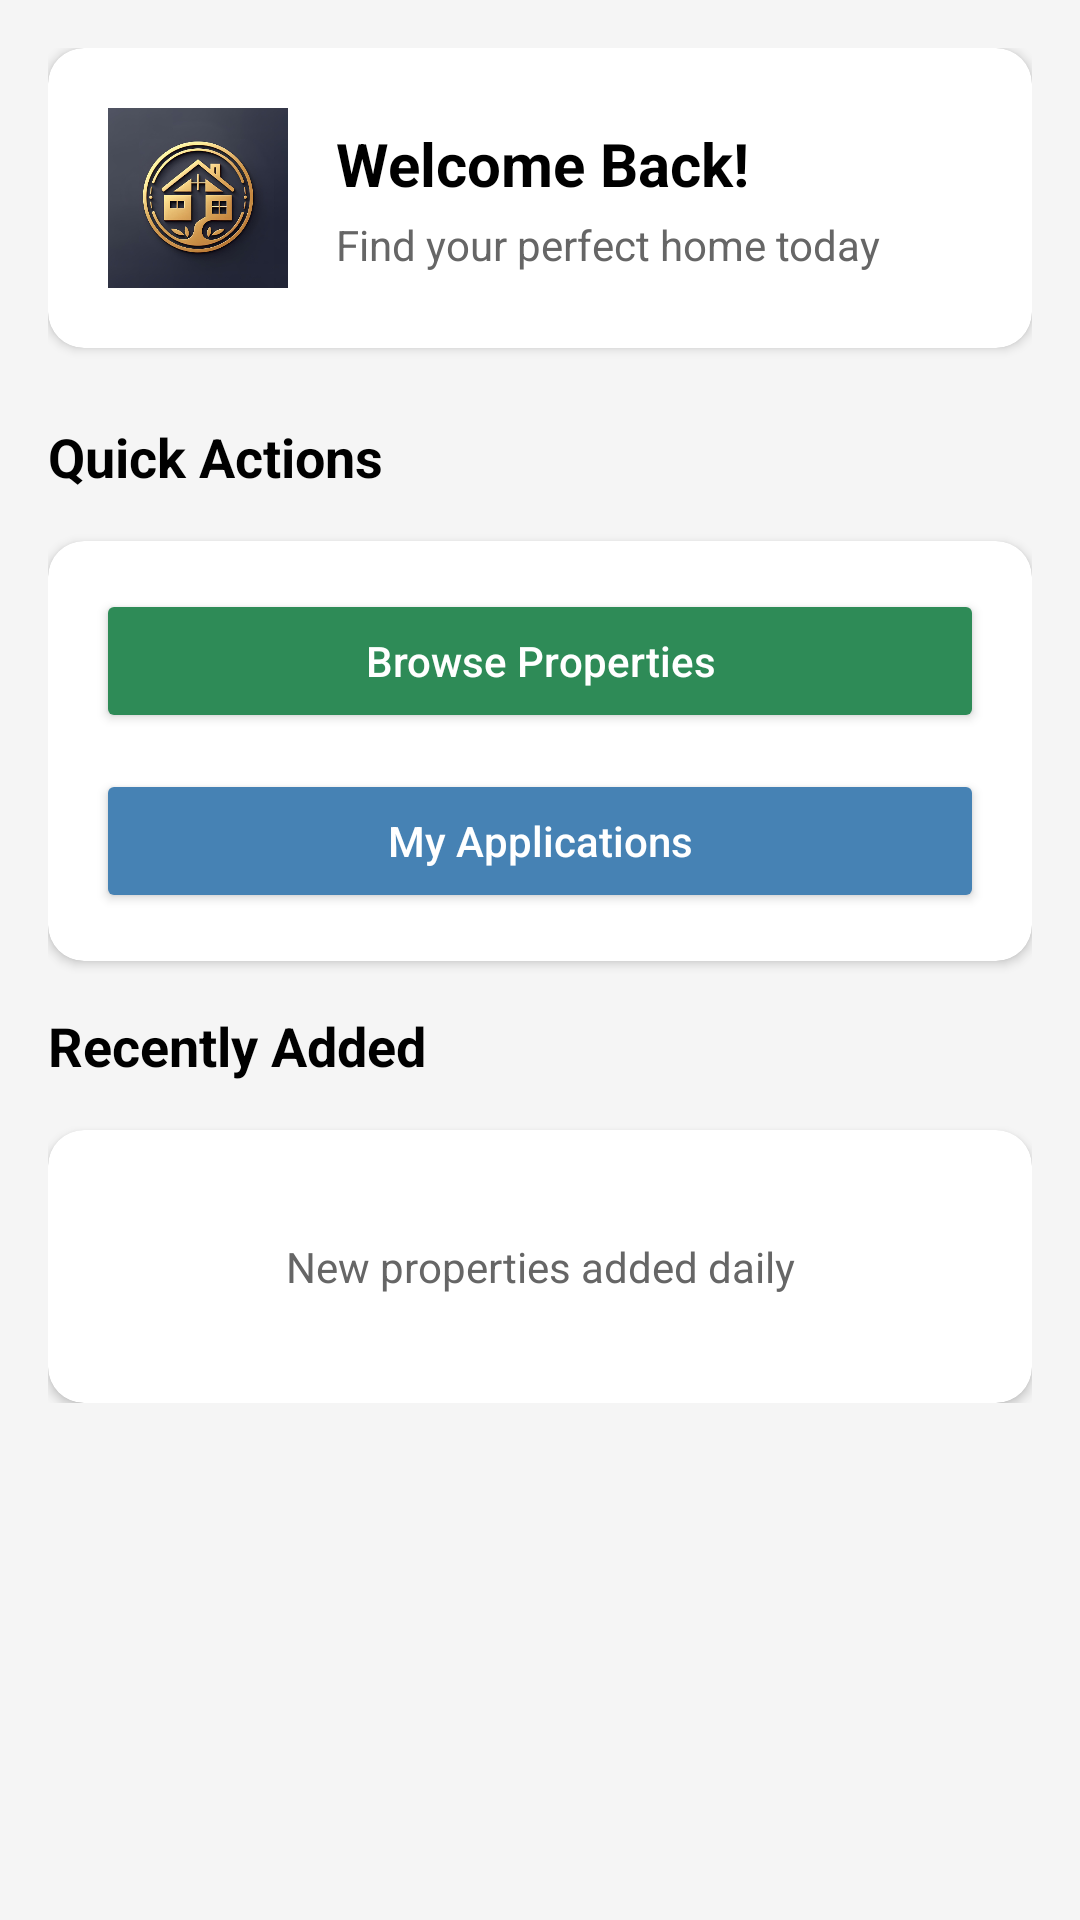

Produce the Android XML layout that renders to this screen, including the resource entries it uses.
<!-- AndroidManifest.xml: application theme Theme.OPSC6312FINALPOE -->
<!-- res/layout/fragment_tenant_dashboard.xml -->
<?xml version="1.0" encoding="utf-8"?>
<ScrollView xmlns:android="http://schemas.android.com/apk/res/android"
    android:layout_width="match_parent"
    android:layout_height="match_parent"
    xmlns:app="http://schemas.android.com/apk/res-auto"
    android:background="@color/gray_light">

    <LinearLayout
        android:layout_width="match_parent"
        android:layout_height="wrap_content"
        android:orientation="vertical"
        android:padding="16dp">

        
        <androidx.cardview.widget.CardView
            android:layout_width="match_parent"
            android:layout_height="wrap_content"
            android:layout_marginBottom="24dp"
            android:elevation="4dp"
            app:cardCornerRadius="12dp">

            <LinearLayout
                android:layout_width="match_parent"
                android:layout_height="wrap_content"
                android:orientation="horizontal"
                android:padding="20dp"
                android:gravity="center_vertical">

                <ImageView
                    android:layout_width="60dp"
                    android:layout_height="60dp"
                    android:src="@drawable/logo"
                    android:layout_marginEnd="16dp"
                    android:contentDescription="@string/app_name" />

                <LinearLayout
                    android:layout_width="0dp"
                    android:layout_height="wrap_content"
                    android:orientation="vertical"
                    android:layout_weight="1">

                    <TextView
                        android:layout_width="wrap_content"
                        android:layout_height="wrap_content"
                        android:text="Welcome Back!"
                        android:textSize="20sp"
                        android:textStyle="bold"
                        android:textColor="@color/black" />

                    <TextView
                        android:layout_width="wrap_content"
                        android:layout_height="wrap_content"
                        android:text="Find your perfect home today"
                        android:textColor="#666"
                        android:layout_marginTop="4dp" />
                </LinearLayout>
            </LinearLayout>
        </androidx.cardview.widget.CardView>

        
        <TextView
            android:layout_width="match_parent"
            android:layout_height="wrap_content"
            android:text="Quick Actions"
            android:textSize="18sp"
            android:textStyle="bold"
            android:textColor="@color/black"
            android:layout_marginBottom="16dp" />

        <androidx.cardview.widget.CardView
            android:layout_width="match_parent"
            android:layout_height="wrap_content"
            android:layout_marginBottom="16dp"
            android:elevation="4dp"
            app:cardCornerRadius="12dp">

            <LinearLayout
                android:layout_width="match_parent"
                android:layout_height="wrap_content"
                android:orientation="vertical"
                android:padding="16dp">

                <Button
                    android:id="@+id/btnBrowseProperties"
                    android:layout_width="match_parent"
                    android:layout_height="wrap_content"
                    android:text="Browse Properties"
                    android:backgroundTint="@color/primary_green"
                    android:textColor="@android:color/white"
                    android:layout_marginBottom="12dp"
                    android:textAllCaps="false" />

                <Button
                    android:id="@+id/btnViewApplications"
                    android:layout_width="match_parent"
                    android:layout_height="wrap_content"
                    android:text="My Applications"
                    android:backgroundTint="@color/secondary_blue"
                    android:textColor="@android:color/white"
                    android:textAllCaps="false" />

            </LinearLayout>
        </androidx.cardview.widget.CardView>

        
        <TextView
            android:layout_width="match_parent"
            android:layout_height="wrap_content"
            android:text="Recently Added"
            android:textSize="18sp"
            android:textStyle="bold"
            android:textColor="@color/black"
            android:layout_marginBottom="16dp" />

        <androidx.cardview.widget.CardView
            android:layout_width="match_parent"
            android:layout_height="wrap_content"
            android:elevation="4dp"
            app:cardCornerRadius="12dp">

            <LinearLayout
                android:layout_width="match_parent"
                android:layout_height="wrap_content"
                android:orientation="vertical"
                android:padding="16dp">

                <TextView
                    android:layout_width="match_parent"
                    android:layout_height="wrap_content"
                    android:text="New properties added daily"
                    android:textColor="#666"
                    android:gravity="center"
                    android:padding="20dp" />

            </LinearLayout>
        </androidx.cardview.widget.CardView>

    </LinearLayout>
</ScrollView>
<!-- resources referenced by this layout -->
<resources>
  <color name="black">#FF000000</color>
  <color name="gray_light">#FFF5F5F5</color>
  <color name="primary_green">#FF2E8B57</color>
  <color name="secondary_blue">#FF4682B4</color>
  <!-- drawable logo: png bitmap (drawable, 171389 bytes) -->
  <string name="app_name">BreezyNest</string>
  <style name="Theme.OPSC6312FINALPOE" parent="Base.Theme.OPSC6312FINALPOE" />
  <style name="Base.Theme.OPSC6312FINALPOE" parent="Theme.Material3.DayNight">
          <item name="colorPrimary">@color/primary_green</item>
          <item name="colorPrimaryVariant">@color/light_green</item>
          <item name="colorOnPrimary">@color/black</item>
          <item name="colorSecondary">@color/secondary_blue</item>
          <item name="colorSecondaryVariant">@color/accent_teal</item>
          <item name="colorOnSecondary">@color/black</item>
          <item name="android:statusBarColor">?attr/colorPrimaryVariant</item>
      </style>
  <color name="light_green">#E8F5E9</color>
  <color name="accent_teal">#FF20B2AA</color>
</resources>
